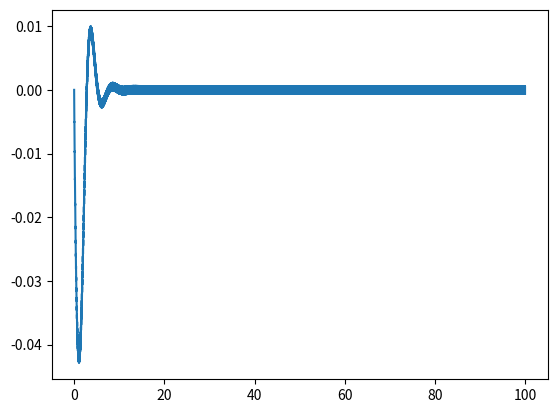

The matplotlib source for this figure:
#
# [redacted]

import numpy as np
import matplotlib.pyplot as plt


class BLDC:
    def __init__(self, R, L, J, Kt, Ke, Kf, pole_pairs):
        self.R = R  # Resistance (Ω)
        self.L = L  # Inductance (H)
        self.J = J  # Inertia (kg*m^2)
        self.Kt = Kt  # Torque constant (N*m/A)
        self.Ke = Ke  # Back-EMF constant (V/(rad/s))
        self.Kf = Kf  # Friction constant (N*m*s)
        self.pole_pairs = pole_pairs  # Number of poles
        self.dt = dt
        self.omega = 0
        self.theta = 0  # 􏰕a{qVz􏰟lfc􏰄epnjg􏰤nve
        self.I = np.array([0.0, 0.0, 0.0])

    def trapezoidal_waveform(self, offset=0):
        self.theta = self.theta % (2*np.pi)
        theta_e = self.theta * self.pole_pairs  # electrical angle

        theta_e += offset
        theta_e = theta_e % (2*np.pi)
        if theta_e >= 0 and theta_e <= np.pi/3:
            return 1
        elif theta_e >= np.pi/3 and theta_e <= np.pi:
            return 1-6/np.pi*(theta_e-2*np.pi/3)
        elif theta_e >= np.pi and theta_e <= 5*np.pi/3:
            return -1
        elif theta_e >= 5*np.pi/3 and theta_e <= 2*np.pi:
            return -1+6/np.pi*(theta_e-5*np.pi/3)

    def update_state(self, V, TL, dt):
        ia, ib, ic = self.I
        va, vb, vc = V
        ea = self.Ke/2*self.omega*self.trapezoidal_waveform(0)
        eb = self.Ke/2*self.omega*self.trapezoidal_waveform(-2*np.pi/3)
        ec = self.Ke/2*self.omega*self.trapezoidal_waveform(-4*np.pi/3)

        Te = self.Kt/2*(ia*self.trapezoidal_waveform(0) + ib *
                        self.trapezoidal_waveform(-2*np.pi/3) + ic*self.trapezoidal_waveform(-4*np.pi/3))
        vab = va-vb
        eab = ea-eb
        vbc = vb-vc
        ebc = eb-ec
        dia_dt = -self.R/self.L*ia+2/3/self.L*(vab-eab)+1/3/self.L*(vbc-ebc)
        dib_dt = -self.R/self.L*ib-1/3/self.L*(vab-eab)+1/3/self.L*(vbc-ebc)
        domega_dt = -self.Kf/self.J*self.omega+(Te-TL)/self.J
        self.I += np.array([dia_dt, dib_dt, -dia_dt-dib_dt])*dt
        self.theta += self.omega*dt+0.5*domega_dt*dt*dt
        self.omega += domega_dt*dt

        return self.I, self.theta, self.omega


if __name__ == "__main__":
    # Set the motor parameters
    R = 0.1
    L = 0.5
    J = 0.01

    Kt = 0.1
    Ke = 0.1
    Kf = 0.01
    pole_pairs = 6
    dt = 0.01
    T = 100
    # Create an instance of the BLDC class
    motor = BLDC(R, L, J, Kt, Ke, Kf, pole_pairs)

    # Set the initial voltages
    V = np.array([0, 0, 0])
    times = []
    thetas = []
    omegas = []
    # Run the simulation for 1000 timesteps
    for i in range(int(T/dt)):
        time = i*dt
        vA = np.sin(2 * np.pi * 50 * time)
        vB = np.sin(2 * np.pi * 50 * time + 2 * np.pi / 3)
        vC = np.sin(2 * np.pi * 50 * time + 4 * np.pi / 3)
        V = np.array([vA, vB, vC])
        I, theta, omega = motor.update_state(V, 0, dt)
        print(f"Timestep {i}: I = {I}, theta = {theta}")
        times.append(time)
        thetas.append(theta)
        omegas.append(omega)
    # plt.plot(times, thetas)
    plt.plot(times, omegas)
    plt.show()
